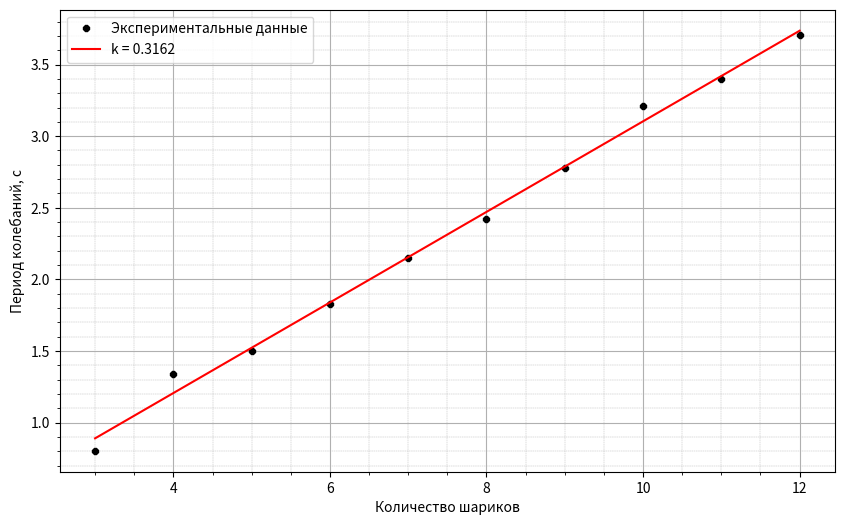

Generate this figure with matplotlib:
from scipy.optimize import curve_fit
import matplotlib.pyplot as plt
import numpy as np

T = np.array([3.703, 3.4, 3.213, 2.775, 2.419, 2.150, 1.825, 1.503, 1.341, 0.804])
N = np.array([12, 11, 10, 9, 8, 7, 6, 5, 4, 3])


def func(x, k, b):
    return k * x + b


x = N
y = T

coefs, pcov = curve_fit(func, x, y)

fig, ax = plt.subplots(dpi=80, figsize=(10, 6))

# plt.figure(dpi=80, figsize=(10, 6))
plt.plot(x, y, 'k8', ms=5, label='Экспериментальные данные')

ax.plot(x, func(x, coefs[0], coefs[1]), 'r-', label=f'k = {round(coefs[0], 5)}')
plt.grid(which='minor', linewidth=0.3, linestyle='--')
plt.xlabel('Количество шариков')
plt.ylabel('Период колебаний, с')
plt.minorticks_on()
plt.grid()
plt.legend()

plt.savefig('image2.jpg')

coef_error = np.sqrt(np.diag(pcov))

print(coefs, coef_error)
